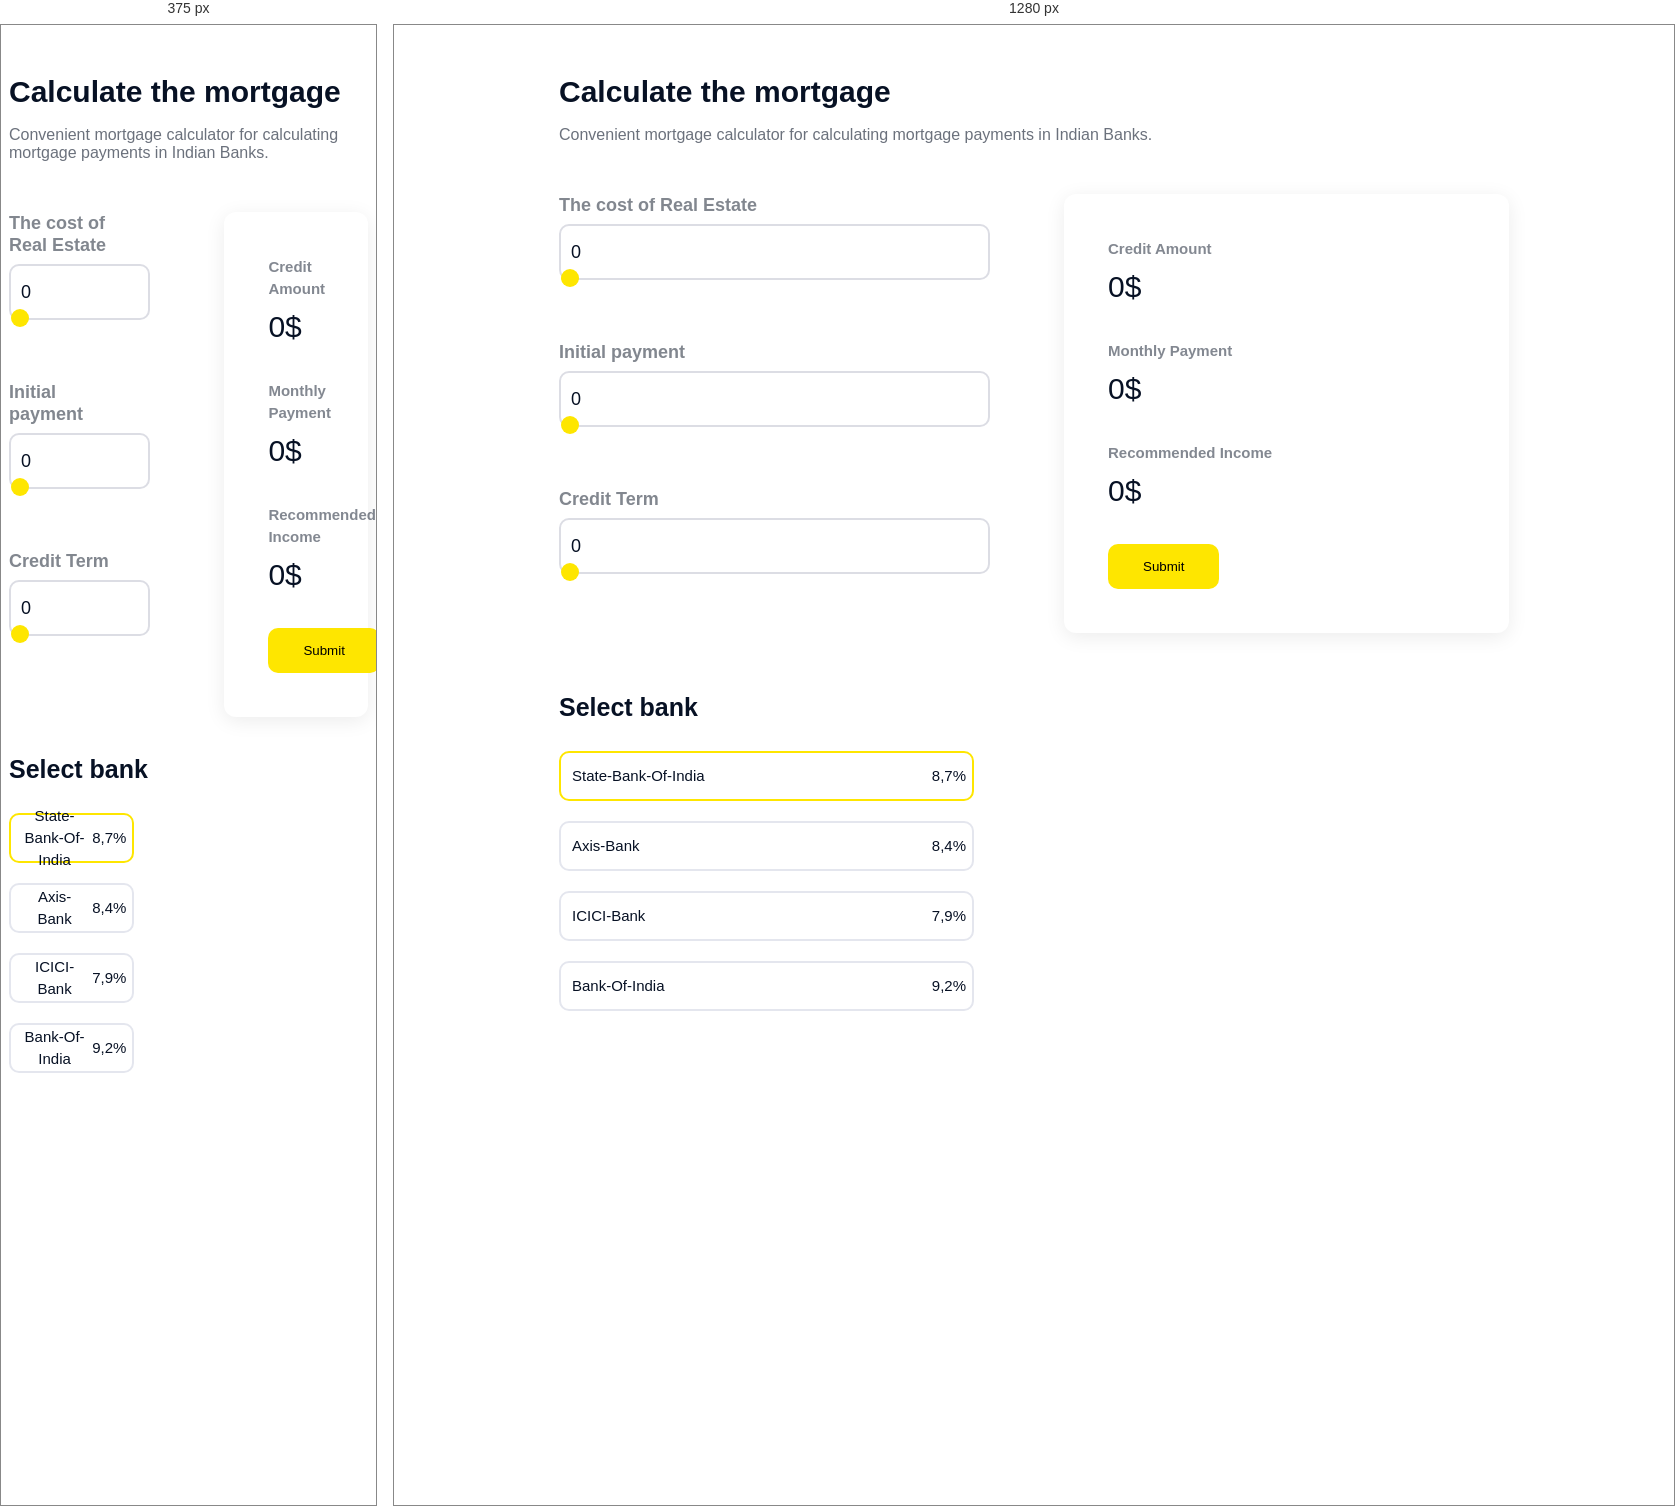
Rendered at 375 px and 1280 px, left to right.

<!-- file: index.html -->
<!DOCTYPE html>
<html lang="en">
<head>
    <meta charset="UTF-8">
    <meta name="viewport" content="width=device-width, initial-scale=1.0">
    <meta http-equiv="X-UA-Compatible" content="ie=edge">
    <link rel="preconnect" href="https://fonts.googleapis.com">
    <link rel="preconnect" href="https://fonts.gstatic.com" crossorigin>
    <link href="https://fonts.googleapis.com/css2?family=Nunito:wght@200;300;400;600;700&display=swap" rel="stylesheet">
    <link rel="stylesheet" href="style.css">
    <link rel="shortcut icon" href="#">
    <title>Calculate the mortgage</title>
</head>
<body>
    <div class="flex-wrapper">
        <div class="calculator-content">
            <div class="calculator-content-title">
                <h1 class="title__h1">Calculate the mortgage</h1>
                <p class="subtitle">Convenient mortgage calculator for calculating mortgage payments in Indian Banks.</p>
            </div>
            <div class="calculator-content-body">
                <div class="calculator-content-body-left">
                    <div class="calculator-content-body-left-inputs">
                        <div class="input-wrapper">
                            <div class="title">The cost of Real Estate</div>
                            <div class="input">
                                <input type="number" id="total-cost" value="0" min="10000" max="250000" required pattern="\d+">
                            </div>
                            <div class="input">
                                <input type="range" min="10000" max="250000" id="total-cost-range" value="0" class="input-range">
                            </div>
                        </div>
                        <div class="input-wrapper">
                            <div class="title">Initial payment</div>
                            <div class="input">
                                <input type="number" id="an-initial-fee" value="0" min="10000" max="1000000" required pattern="\d+">
                            </div>
                            <div class="input">
                                <input type="range" min="10000" max="100000" id="an-initial-fee-range" value="0" class="input-range">
                            </div>
                            <p class="error">Not in Range!</p>
                        </div>
                        <div class="input-wrapper">
                            <div class="title">Credit Term</div>
                            <div class="input">
                                <input type="number" id="credit-term" value="0" min="1" max="20" required pattern="\d+">
                            </div>
                            <div class="input">
                                <input type="range" min="1" max="20" id="credit-term-range" value="0" class="input-range">
                            </div>
                        </div>
                    </div>
                    <div class="calculator-content-title">
                        <h2>Select bank</h2>
                    </div>
                    <div class="calculator-content-body-left-btns">
                        <button data-name="alfa" class="bank active">
                            <div class="text">State-Bank-Of-India</div>
                            <div class="value">8,7%</div>
                        </button>
                        <button data-name="sberbank" class="bank">
                            <div class="text">Axis-Bank</div>
                            <div class="value">8,4%</div>
                        </button>
                        <button data-name="pochta" class="bank">
                            <div class="text">ICICI-Bank</div>
                            <div class="value">7,9%</div>
                        </button>
                        <button data-name="tinkoff" class="bank">
                            <div class="text">Bank-Of-India</div>
                            <div class="value">9,2%</div>
                        </button>
                    </div>
                </div>
                <div class="calculator-content-body-right">
                    <div class="final-results-wrapper">
                        <div class="final-result-item">
                            <div class="title">Credit Amount</div>
                            <div class="value" id="amount-of-credit">0<span>$</span></div>
                        </div>
                        <div class="final-result-item">
                            <div class="title">Monthly Payment</div>
                            <div class="value" id="monthly-payment">0<span>$</span></div>
                        </div>
                        <div class="final-result-item">
                            <div class="title">Recommended Income</div>
                            <div class="value" id="recommended-income">0<span>$</span></div>
                        </div>
                        <button class="submit">Submit</button>
                    </div>
                </div>
            </div>

        </div>
    </div>
   <script src="app.js"></script> 
</body>
</html>


/* @media block from style.css */
@media (max-width: 500px) {
  .calculator-content-body-left {
    width: 60%;
  }

  .calculator-content-body-right {
    width: 40%;
  }
}